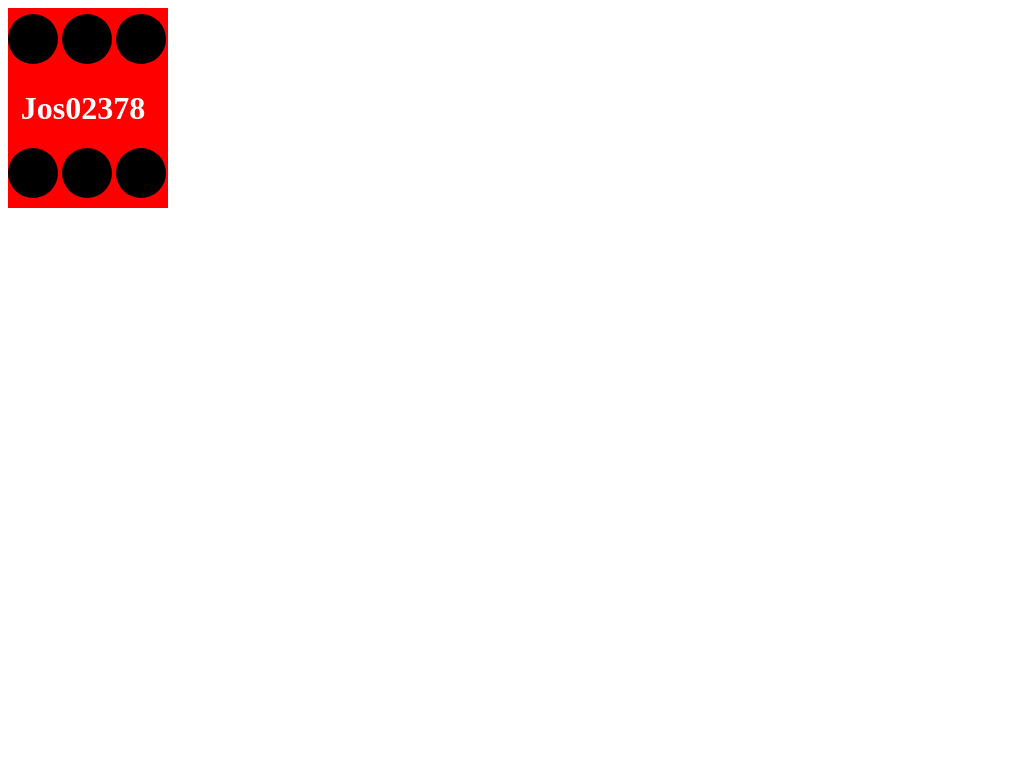

Give the HTML and CSS whose rendering is this image.

<!-- file: index.html -->
<!DOCTYPE html>
<html lang="en">
  <head>
    <meta charset="UTF-8" />
    <meta name="viewport" content="width=device-width, initial-scale=1.0" />
    <link rel="stylesheet" href="style.css" />
    <title>Document</title>
  </head>

  <body>
    <div class="rectangle">
      <span class="dot"></span>
      <span class="dot"></span>
      <span class="dot"></span>
      <h1>Jos02378</h1>
      <span class="dot"></span>
      <span class="dot"></span>
      <span class="dot"></span>
    </div>
  </body>
</html>


/* file: style.css */
.dot {
  height: 50px;
  width: 50px;
  background-color: black;
  border-radius: 50%;
  display: inline-block;
}

h1 {
  color: White;
  position: relative;
  left: 8%;
}

.rectangle {
  background-color: red;
  width: 160px;
  height: 200px;
  align-items: center;
  justify-content: center;
  align-content: center;
}
